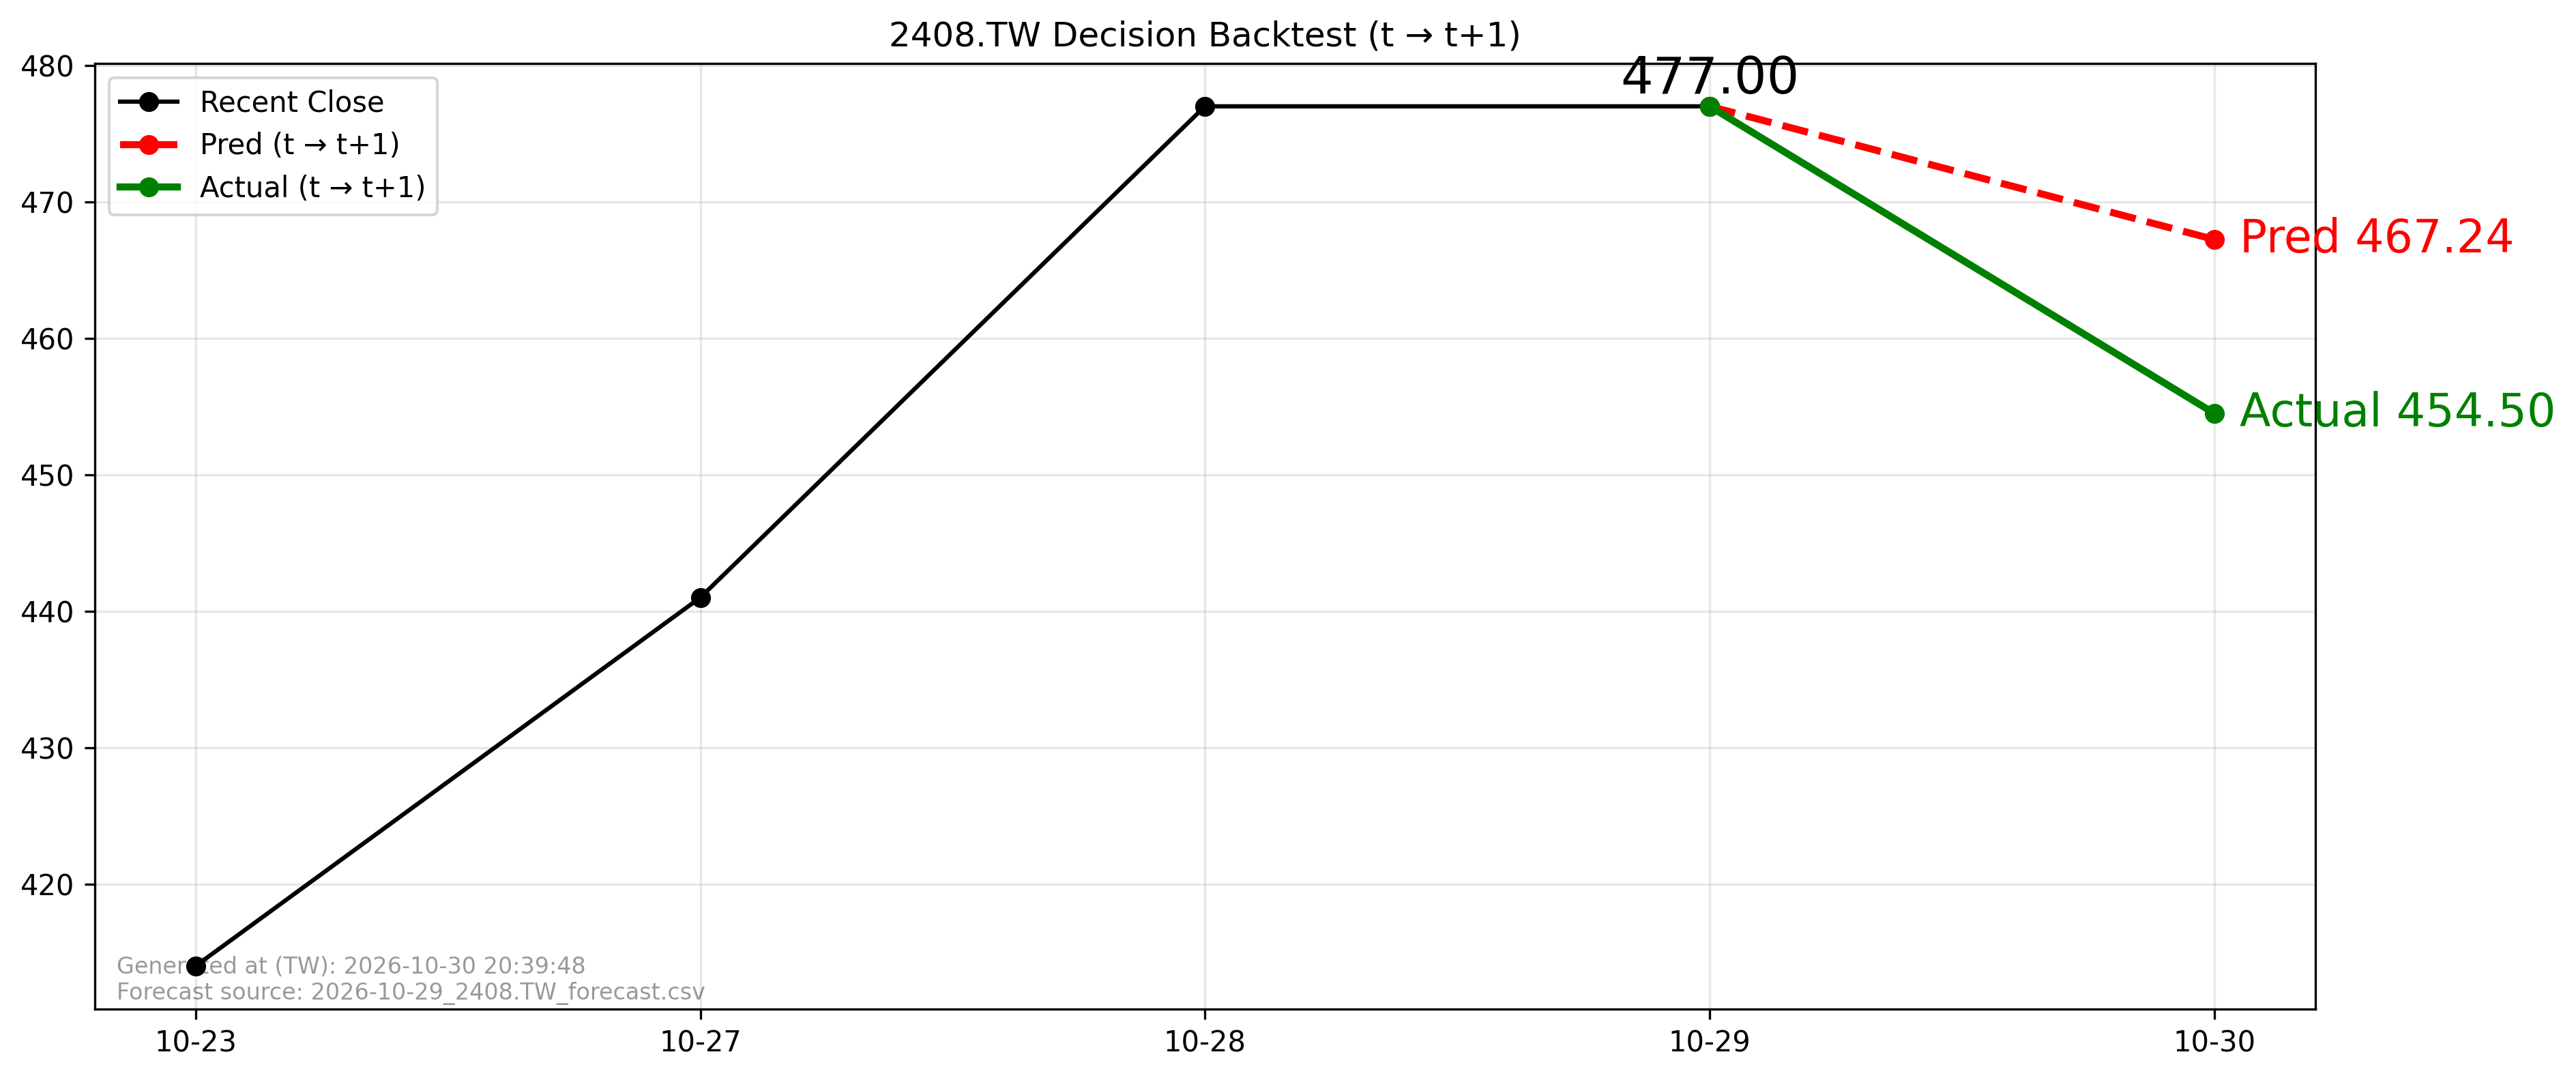

Values plotted in this chart, from the file beside it:
forecast_file, forecast_asof_date, t, t1, close_t, pred_t1, actual_t1, direction_pred, direction_actual, aligned
2026-10-29_2408.TW_forecast.csv, 2026-10-29, 2026-10-29, 2026-10-30, 477.0, 467.2, 454.5, -1, -1, True
